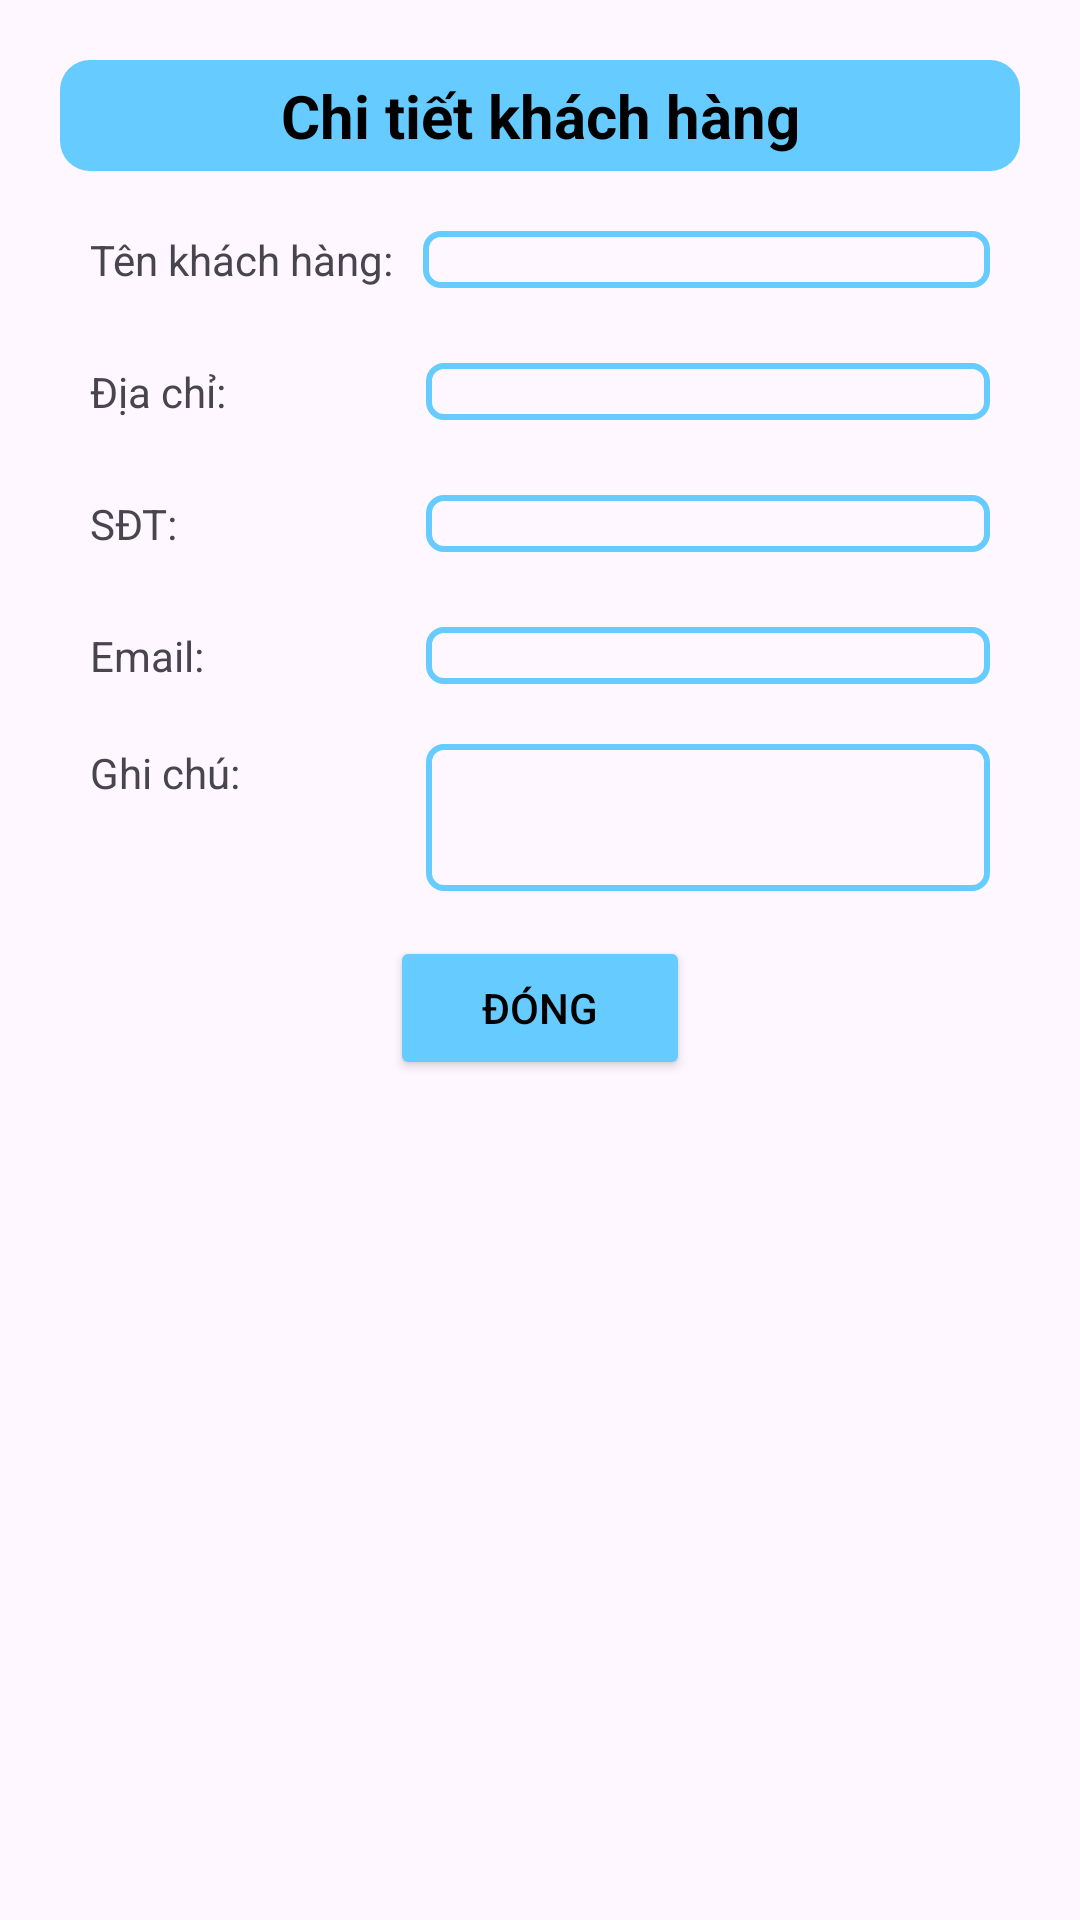

Reconstruct the res/layout file that produces this screen, plus the resources it refers to.
<!-- AndroidManifest.xml: application theme Theme.QLCuaHangTapHoa -->
<!-- res/layout/layout_dialog_info_khachhang.xml -->
<?xml version="1.0" encoding="utf-8"?>
<LinearLayout xmlns:android="http://schemas.android.com/apk/res/android"
    android:layout_width="match_parent"
    android:layout_height="match_parent"
    android:orientation="vertical"
    android:padding="20dp">
    <TextView
        android:layout_width="match_parent"
        android:layout_height="wrap_content"
        android:text="Chi tiết khách hàng"
        android:textColor="@color/black"
        android:textStyle="bold"
        android:textSize="20dp"
        android:gravity="center"
        android:background="@drawable/border_danhmuc"
        android:layout_marginBottom="10dp"
        android:padding="5dp"/>
    <LinearLayout
        android:layout_width="match_parent"
        android:layout_height="wrap_content"
        android:layout_marginBottom="5dp"
        android:layout_marginRight="10dp"
        android:orientation="horizontal">
        <TextView
            android:layout_width="wrap_content"
            android:layout_height="wrap_content"
            android:layout_margin="10dp"
            android:text="Tên khách hàng:"/>
        <TextView
            android:id="@+id/tvTen"
            android:layout_width="match_parent"
            android:layout_height="wrap_content"
            android:background="@drawable/border_edittext"
            android:layout_gravity="center"/>
    </LinearLayout>
    <LinearLayout
        android:layout_width="match_parent"
        android:layout_height="wrap_content"
        android:layout_marginBottom="5dp"
        android:layout_marginRight="10dp"
        android:orientation="horizontal">
        <TextView
            android:layout_width="wrap_content"
            android:layout_height="wrap_content"
            android:layout_margin="10dp"
            android:text="Địa chỉ:"
            android:minWidth="102dp"/>
        <TextView
            android:id="@+id/tvDC"
            android:layout_width="match_parent"
            android:layout_height="wrap_content"
            android:background="@drawable/border_edittext"
            android:layout_gravity="center"/>
    </LinearLayout>
    <LinearLayout
        android:layout_width="match_parent"
        android:layout_height="wrap_content"
        android:layout_marginBottom="5dp"
        android:layout_marginRight="10dp"
        android:orientation="horizontal">
        <TextView
            android:layout_width="wrap_content"
            android:layout_height="wrap_content"
            android:layout_margin="10dp"
            android:text="SĐT:"
            android:minWidth="102dp"/>
        <TextView
            android:id="@+id/tvSDT"
            android:layout_width="match_parent"
            android:layout_height="wrap_content"
            android:background="@drawable/border_edittext"
            android:layout_gravity="center"/>
    </LinearLayout>

    <LinearLayout
        android:layout_width="match_parent"
        android:layout_height="wrap_content"
        android:layout_marginBottom="5dp"
        android:layout_marginRight="10dp"
        android:orientation="horizontal">
        <TextView
            android:layout_width="wrap_content"
            android:layout_height="wrap_content"
            android:layout_margin="10dp"
            android:text="Email:"
            android:minWidth="102dp"/>
        <TextView
            android:id="@+id/tvEmail"
            android:layout_width="match_parent"
            android:layout_height="wrap_content"
            android:background="@drawable/border_edittext"
            android:layout_gravity="center"/>
    </LinearLayout>
    <LinearLayout
        android:layout_width="match_parent"
        android:layout_height="wrap_content"
        android:layout_marginTop="5dp"
        android:layout_marginRight="10dp"
        android:orientation="horizontal">
        <TextView
            android:layout_width="wrap_content"
            android:layout_height="wrap_content"
            android:layout_marginLeft="10dp"
            android:text="Ghi chú:"
            android:minWidth="102dp"/>
        <TextView
            android:id="@+id/tvGhiChu"
            android:layout_width="match_parent"
            android:layout_height="wrap_content"
            android:layout_marginLeft="10dp"
            android:background="@drawable/border_edittext"
            android:layout_gravity="center"
            android:paddingBottom="30dp"/>
    </LinearLayout>
    <LinearLayout
        android:layout_width="match_parent"
        android:layout_height="wrap_content"
        android:layout_marginTop="15dp"
        android:orientation="horizontal"
        android:gravity="center">
        <Button
            android:id="@+id/btnHuy"
            android:layout_width="wrap_content"
            android:layout_height="wrap_content"
            android:text="Đóng"
            android:minWidth="100dp"
            android:textColor="@color/black"
            android:backgroundTint="@color/blue"/>
    </LinearLayout>
</LinearLayout>
<!-- resources referenced by this layout -->
<resources>
  <color name="black">#FF000000</color>
  <color name="blue">#66CCFF</color>
  <!-- drawable border_danhmuc (drawable) -->
  <?xml version="1.0" encoding="utf-8"?>
  <shape xmlns:android="http://schemas.android.com/apk/res/android"
      android:shape="rectangle">
      <solid android:color="#66CCFF"/>
      <corners android:radius="10dp"/>
  </shape>
  <!-- drawable border_edittext (drawable) -->
  <?xml version="1.0" encoding="utf-8"?>
  <shape xmlns:android="http://schemas.android.com/apk/res/android">
      <stroke android:color="#66CCFF" android:width="2dp"/>
      <corners android:radius="5dp"/>
  </shape>
  <style name="Theme.QLCuaHangTapHoa" parent="Base.Theme.QLCuaHangTapHoa" />
  <style name="Base.Theme.QLCuaHangTapHoa" parent="Theme.Material3.DayNight.NoActionBar">
          
          
      </style>
</resources>
